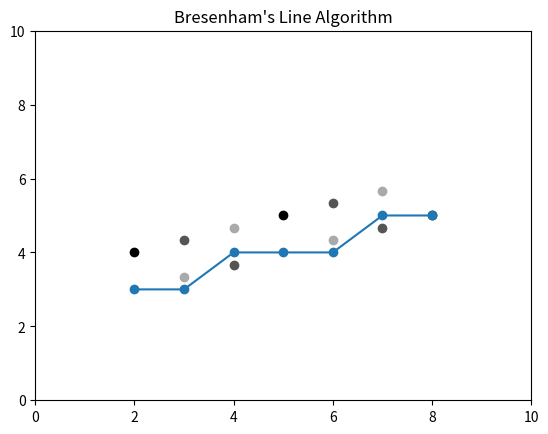

This figure's Python source:
import matplotlib.pyplot as plt
import numpy as np

def bresenham(x0, y0, x1, y1):
    points = []
    dx = abs(x1 - x0)
    dy = abs(y1 - y0)
    sx = 1 if x0 < x1 else -1
    sy = 1 if y0 < y1 else -1
    err = dx - dy

    while True:
        points.append((x0, y0))
        if x0 == x1 and y0 == y1:
            break
        err2 = err * 2
        if err2 > -dy:
            err -= dy
            x0 += sx
        if err2 < dx:
            err += dx
            y0 += sy

    return points


def wu_line(x0, y0, x1, y1):
    points = []

    def plot_pixel(x, y, c):
        points.append((x, y, c))

    steep = abs(y1 - y0) > abs(x1 - x0)
    if steep:
        x0, y0, x1, y1 = y0, x0, y1, x1

    if x0 > x1:
        x0, y0, x1, y1 = x1, y1, x0, y0

    dx = x1 - x0
    dy = abs(y1 - y0)
    gradient = dy / dx if dx != 0 else 0

    y = y0
    for x in range(x0, x1 + 1):
        if steep:
            plot_pixel(y, x, 1 - (y - int(y)))
            plot_pixel(y + 1, x, (y - int(y)))
        else:
            plot_pixel(x, y, 1 - (y - int(y)))
            plot_pixel(x, y + 1, (y - int(y)))

        y += gradient

    return points


#WU
x0, y0 = 2, 3
x1, y1 = 8, 5
points_wu = wu_line(x0, y0, x1, y1)

fig, ax = plt.subplots()
for (x, y, c) in points_wu:
    ax.plot(x, y, 'o', color=(c, c, c))  # Используем цвет в градациях серого

plt.title("Wu's Line Algorithm")
plt.xlim(0, 10)
plt.ylim(0, 10)
plt.grid()
plt.show()

#Brezenham
x0, y0 = 2, 3
x1, y1 = 8, 5
points = bresenham(x0, y0, x1, y1)

plt.plot(*zip(*points), marker='o')
plt.title("Bresenham's Line Algorithm")
plt.xlim(0, 10)
plt.ylim(0, 10)
plt.grid()
plt.show()
